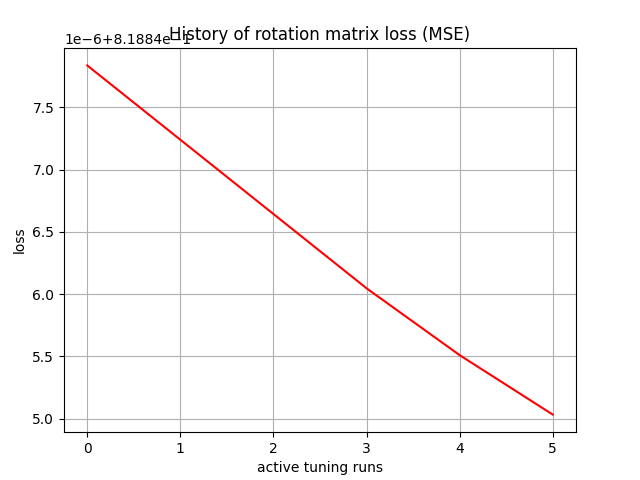

The file beside this chart, header and first rows:
, 0
0, 0.8188
1, 0.8188
2, 0.8188
3, 0.8188
4, 0.8188
5, 0.8188
